Run: headless pygame with SDL's dummy video driver; simulated clock (each Clock.tick advances the game by its frame time, no real sleeping); random seed 0; keys injected as events and as key.get_pressed() state; no mouse input.
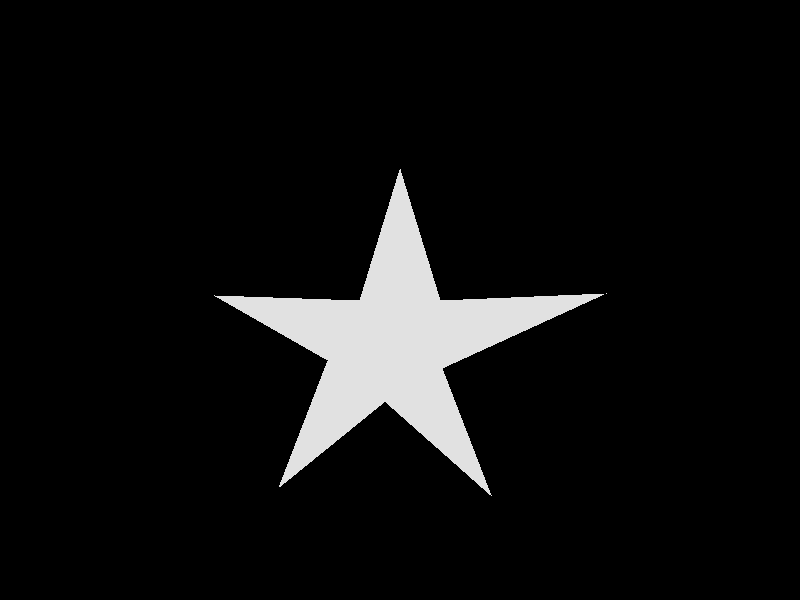
Frame 1 of 4 · flips 1–60 · no input
Frame 2 of 4 · flips 61–180 · tapped SPACE, RETURN · held RIGHT (→), D · screen unchanged from frame 1, image omitted
Frame 3 of 4 · flips 181–300 · held DOWN (↓), S · screen unchanged from frame 2, image omitted
Frame 4 of 4 · flips 301–420 · held LEFT (←), A, UP (↑), W · screen unchanged from frame 3, image omitted

The pygame program that drew these frames:

import pygame

pygame.init()
largula_tela, altura_tela = 800, 600
tela = pygame.display.set_mode((largula_tela, altura_tela))

def desenho_estrela(BRANCO):
    pygame.draw.polygon(tela, BRANCO, [[360, 300], [400, 169], [440, 300], [606, 293], [442, 368],
                                       [491, 495], [385, 401], [279, 487], [328, 360], [214, 295]], 0)


PRETO = (0, 0, 0)
BRANCO = (225, 225, 225)
tela.fill(PRETO)
terminou = False
while not terminou:
    desenho_estrela(BRANCO)
    pygame.display.update()
    for event in pygame.event.get():
        if event.type == pygame.QUIT:
            terminou = True
    tela.fill(PRETO)

pygame.display.quit()
pygame.quit()
